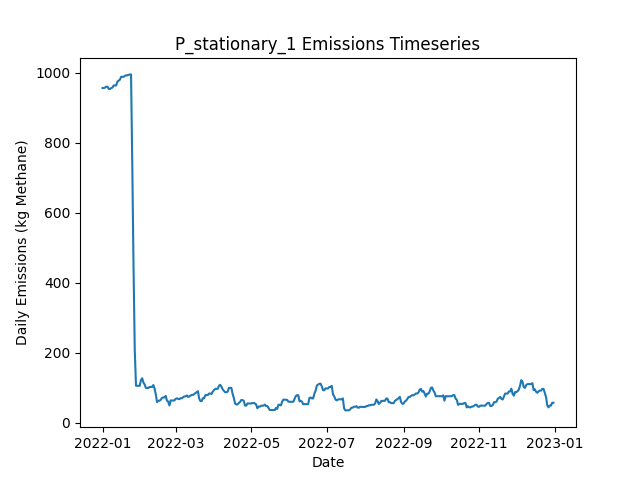

The table this chart was drawn from, first rows:
Date, Daily Emissions (Kg Methane), Daily Mitigable Emissions (Kg Methane), Daily Non-Mitigable Emissions (Kg Methan…, Daily Cost ($), Active Leaks, New Leaks, Leaks Repaired, Leaks Naturally Repaired, Leaks Tagged, Daily Repair Cost ($), Daily Natural Repair Cost ($), stationary Deployment Cost ($), stationary Sites flagged for Follow-Up, stationary Leaks tagged for repair, stationary Sites Visited, stationary Travel Time (Minutes), stationary Survey Time (Minutes), OGI_FU Deployment Cost ($), OGI_FU Sites flagged for Follow-Up, OGI_FU Leaks tagged for repair, OGI_FU Sites Visited, OGI_FU Travel Time (Minutes), OGI_FU Survey Time (Minutes)
2022-01-01, 956.1, 956.1, 0, 6030, 369, 370, 0, 1, 0.00000, 0.00000, 200, 6030, 0, , 10, 0, 0, 0.00000, , 0, 0, 0, 0
2022-01-02, 956.1, 956.1, 0, 30, 369, 1, 0, 1, 0.00000, 0.00000, 200, 30, 0, , 10, 0, 0, 0.00000, , 0, 0, 0, 0
2022-01-03, 957.3, 957.3, 0, 30, 369, 1, 0, 1, 0.00000, 0.00000, 200, 30, 0, , 10, 0, 0, 0.00000, , 0, 0, 0, 0
2022-01-04, 959.9, 959.9, 0, 30, 370, 1, 0, 0, 0.00000, 0.00000, 0.00000, 30, 0, , 10, 0, 0, 0.00000, , 0, 0, 0, 0
2022-01-05, 959.9, 959.9, 0, 30, 370, 0, 0, 0, 0.00000, 0.00000, 0.00000, 30, 0, , 10, 0, 0, 0.00000, , 0, 0, 0, 0
2022-01-06, 953.5, 953.5, 0, 30, 367, 1, 0, 4, 0.00000, 0.00000, 800, 30, 0, , 10, 0, 0, 0.00000, , 0, 0, 0, 0
2022-01-07, 953.5, 953.5, 0, 30, 367, 0, 0, 0, 0.00000, 0.00000, 0.00000, 30, 0, , 10, 0, 0, 0.00000, , 0, 0, 0, 0
2022-01-08, 955.9, 955.9, 0, 30, 367, 1, 0, 1, 0.00000, 0.00000, 200, 30, 0, , 10, 0, 0, 0.00000, , 0, 0, 0, 0
2022-01-09, 957.5, 957.5, 0, 30, 368, 1, 0, 0, 0.00000, 0.00000, 0.00000, 30, 0, , 10, 0, 0, 0.00000, , 0, 0, 0, 0
2022-01-10, 963.5, 963.5, 0, 1030, 369, 2, 0, 1, 59, 0.00000, 200, 30, 10, , 10, 0, 0, 1000, , 59, 3, 120, 360
2022-01-11, 963.5, 963.5, 0, 1030, 369, 1, 0, 1, 73, 0.00000, 200, 30, 0, , 10, 0, 0, 1000, , 73, 3, 120, 360
2022-01-12, 963.5, 963.5, 0, 1030, 369, 0, 0, 0, 65, 0.00000, 0.00000, 30, 0, , 10, 0, 0, 1000, , 65, 3, 120, 360
2022-01-13, 974.5, 974.5, 0, 530, 371, 2, 0, 0, 26, 0.00000, 0.00000, 30, 0, , 10, 0, 0, 500, , 26, 1, 30, 120
2022-01-14, 977.1, 977.1, 0, 30, 372, 1, 0, 0, 0.00000, 0.00000, 0.00000, 30, 0, , 10, 0, 0, 0.00000, , 0, 0, 0, 0
2022-01-15, 979.8, 979.8, 0, 30, 373, 1, 0, 0, 0.00000, 0.00000, 0.00000, 30, 0, , 10, 0, 0, 0.00000, , 0, 0, 0, 0
2022-01-16, 988.1, 988.1, 0, 30, 374, 1, 0, 0, 0.00000, 0.00000, 0.00000, 30, 0, , 10, 0, 0, 0.00000, , 0, 0, 0, 0
2022-01-17, 988.1, 988.1, 0, 30, 374, 0, 0, 0, 0.00000, 0.00000, 0.00000, 30, 0, , 10, 0, 0, 0.00000, , 0, 0, 0, 0
2022-01-18, 988.1, 988.1, 0, 30, 374, 0, 0, 0, 0.00000, 0.00000, 0.00000, 30, 0, , 10, 0, 0, 0.00000, , 0, 0, 0, 0
2022-01-19, 990.8, 990.8, 0, 1030, 375, 1, 0, 0, 62, 0.00000, 0.00000, 30, 10, , 10, 0, 0, 1000, , 62, 3, 120, 360
2022-01-20, 992.3, 992.3, 0, 1030, 376, 1, 0, 0, 75, 0.00000, 0.00000, 30, 0, , 10, 0, 0, 1000, , 75, 3, 120, 360
2022-01-21, 992.3, 992.3, 0, 1030, 376, 0, 0, 0, 67, 0.00000, 0.00000, 30, 0, , 10, 0, 0, 1000, , 67, 3, 120, 360
2022-01-22, 993.9, 993.9, 0, 530, 377, 1, 0, 0, 26, 0.00000, 0.00000, 30, 0, , 10, 0, 0, 500, , 26, 1, 30, 120
2022-01-23, 994.3, 994.3, 0, 30, 378, 1, 0, 0, 0.00000, 0.00000, 0.00000, 30, 0, , 10, 0, 0, 0.00000, , 0, 0, 0, 0
2022-01-24, 995, 995, 0, 30, 380, 2, 0, 0, 0.00000, 0.00000, 0.00000, 30, 0, , 10, 0, 0, 0.00000, , 0, 0, 0, 0
2022-01-25, 740.1, 740.1, 0, 17430, 298, 5, 87, 0, 0.00000, 17400, 0.00000, 30, 0, , 10, 0, 0, 0.00000, , 0, 0, 0, 0
2022-01-26, 448.5, 448.5, 0, 17830, 213, 4, 89, 0, 0.00000, 17800, 0.00000, 30, 0, , 10, 0, 0, 0.00000, , 0, 0, 0, 0
2022-01-27, 208.7, 208.7, 0, 18230, 127, 5, 91, 0, 0.00000, 18200, 0.00000, 30, 0, , 10, 0, 0, 0.00000, , 0, 0, 0, 0
2022-01-28, 105.7, 105.7, 0, 6630, 99, 1, 28, 1, 8, 5600, 200, 30, 10, , 10, 0, 0, 1000, , 8, 3, 120, 360
2022-01-29, 105.7, 105.7, 0, 1030, 99, 0, 0, 0, 7, 0.00000, 0.00000, 30, 0, , 10, 0, 0, 1000, , 7, 3, 120, 360
2022-01-30, 105.7, 105.7, 0, 1030, 99, 0, 0, 0, 7, 0.00000, 0.00000, 30, 0, , 10, 0, 0, 1000, , 7, 3, 120, 360
2022-01-31, 105.5, 105.5, 0, 530, 98, 0, 0, 1, 0.00000, 0.00000, 200, 30, 0, , 10, 0, 0, 500, , 0, 1, 30, 120
2022-02-01, 122, 122, 0, 30, 100, 2, 0, 0, 0.00000, 0.00000, 0.00000, 30, 0, , 10, 0, 0, 0.00000, , 0, 0, 0, 0
2022-02-02, 127.1, 127.1, 0, 30, 101, 2, 0, 1, 0.00000, 0.00000, 200, 30, 0, , 10, 0, 0, 0.00000, , 0, 0, 0, 0
2022-02-03, 114.6, 114.6, 0, 830, 98, 1, 4, 0, 0.00000, 800, 0.00000, 30, 0, , 10, 0, 0, 0.00000, , 0, 0, 0, 0
2022-02-04, 109.3, 109.3, 0, 430, 96, 0, 2, 0, 0.00000, 400, 0.00000, 30, 0, , 10, 0, 0, 0.00000, , 0, 0, 0, 0
2022-02-05, 99.43, 99.43, 0, 430, 94, 0, 2, 0, 0.00000, 400, 0.00000, 30, 0, , 10, 0, 0, 0.00000, , 0, 0, 0, 0
2022-02-06, 99.43, 99.43, 0, 1030, 94, 0, 0, 0, 4, 0.00000, 0.00000, 30, 10, , 10, 0, 0, 1000, , 4, 3, 120, 360
2022-02-07, 99.43, 99.43, 0, 1030, 94, 0, 0, 0, 8, 0.00000, 0.00000, 30, 0, , 10, 0, 0, 1000, , 8, 3, 120, 360
2022-02-08, 102.3, 102.3, 0, 1030, 96, 2, 0, 0, 6, 0.00000, 0.00000, 30, 0, , 10, 0, 0, 1000, , 6, 3, 120, 360
2022-02-09, 102.3, 102.3, 0, 530, 96, 0, 0, 0, 2, 0.00000, 0.00000, 30, 0, , 10, 0, 0, 500, , 2, 1, 30, 120
2022-02-10, 102.3, 102.3, 0, 30, 96, 0, 0, 0, 0.00000, 0.00000, 0.00000, 30, 0, , 10, 0, 0, 0.00000, , 0, 0, 0, 0
2022-02-11, 107.7, 107.7, 0, 30, 98, 2, 0, 0, 0.00000, 0.00000, 0.00000, 30, 0, , 10, 0, 0, 0.00000, , 0, 0, 0, 0
2022-02-12, 97.65, 97.65, 0, 830, 96, 2, 4, 0, 0.00000, 800, 0.00000, 30, 0, , 10, 0, 0, 0.00000, , 0, 0, 0, 0
2022-02-13, 80.67, 80.67, 0, 1030, 92, 1, 5, 0, 0.00000, 1000, 0.00000, 30, 0, , 10, 0, 0, 0.00000, , 0, 0, 0, 0
2022-02-14, 58.77, 58.77, 0, 1230, 87, 1, 6, 0, 0.00000, 1200, 0.00000, 30, 0, , 10, 0, 0, 0.00000, , 0, 0, 0, 0
2022-02-15, 63.01, 63.01, 0, 1030, 89, 2, 0, 0, 2, 0.00000, 0.00000, 30, 10, , 10, 0, 0, 1000, , 2, 3, 120, 360
2022-02-16, 63.01, 63.01, 0, 1030, 89, 0, 0, 0, 5, 0.00000, 0.00000, 30, 0, , 10, 0, 0, 1000, , 5, 3, 120, 360
2022-02-17, 65.69, 65.69, 0, 1030, 90, 1, 0, 0, 3, 0.00000, 0.00000, 30, 0, , 10, 0, 0, 1000, , 3, 3, 120, 360
2022-02-18, 71.06, 71.06, 0, 530, 92, 2, 0, 0, 3, 0.00000, 0.00000, 30, 0, , 10, 0, 0, 500, , 3, 1, 30, 120
2022-02-19, 72.4, 72.4, 0, 30, 92, 1, 0, 1, 0.00000, 0.00000, 200, 30, 0, , 10, 0, 0, 0.00000, , 0, 0, 0, 0
2022-02-20, 72.4, 72.4, 0, 30, 92, 0, 0, 0, 0.00000, 0.00000, 0.00000, 30, 0, , 10, 0, 0, 0.00000, , 0, 0, 0, 0
2022-02-21, 76.87, 76.87, 0, 30, 93, 1, 0, 0, 0.00000, 0.00000, 0.00000, 30, 0, , 10, 0, 0, 0.00000, , 0, 0, 0, 0
2022-02-22, 63.24, 63.24, 0, 630, 90, 0, 3, 0, 0.00000, 600, 0.00000, 30, 0, , 10, 0, 0, 0.00000, , 0, 0, 0, 0
2022-02-23, 60.33, 60.33, 0, 230, 88, 0, 1, 1, 0.00000, 200, 200, 30, 0, , 10, 0, 0, 0.00000, , 0, 0, 0, 0
2022-02-24, 49.38, 49.38, 0, 1430, 86, 1, 2, 1, 4, 400, 200, 30, 10, , 10, 0, 0, 1000, , 4, 3, 120, 360
2022-02-25, 63.68, 63.68, 0, 1030, 88, 2, 0, 0, 2, 0.00000, 0.00000, 30, 0, , 10, 0, 0, 1000, , 2, 3, 120, 360
2022-02-26, 63.68, 63.68, 0, 1030, 88, 0, 0, 0, 4, 0.00000, 0.00000, 30, 0, , 10, 0, 0, 1000, , 4, 3, 120, 360
2022-02-27, 63.68, 63.68, 0, 530, 88, 0, 0, 0, 2, 0.00000, 0.00000, 30, 0, , 10, 0, 0, 500, , 2, 1, 30, 120
2022-02-28, 63.68, 63.68, 0, 30, 88, 0, 0, 0, 0.00000, 0.00000, 0.00000, 30, 0, , 10, 0, 0, 0.00000, , 0, 0, 0, 0
2022-03-01, 68.15, 68.15, 0, 30, 89, 1, 0, 0, 0.00000, 0.00000, 0.00000, 30, 0, , 10, 0, 0, 0.00000, , 0, 0, 0, 0
... 305 more rows
